The GitHub repository aamnarifa/Wheat-Diseases-Detection contains a labelled image folder "datasets" with 5 categories: black point, fusarium foot rot, healthy leaf, leaf blight, wheat blast. Examples follow, each with its label.

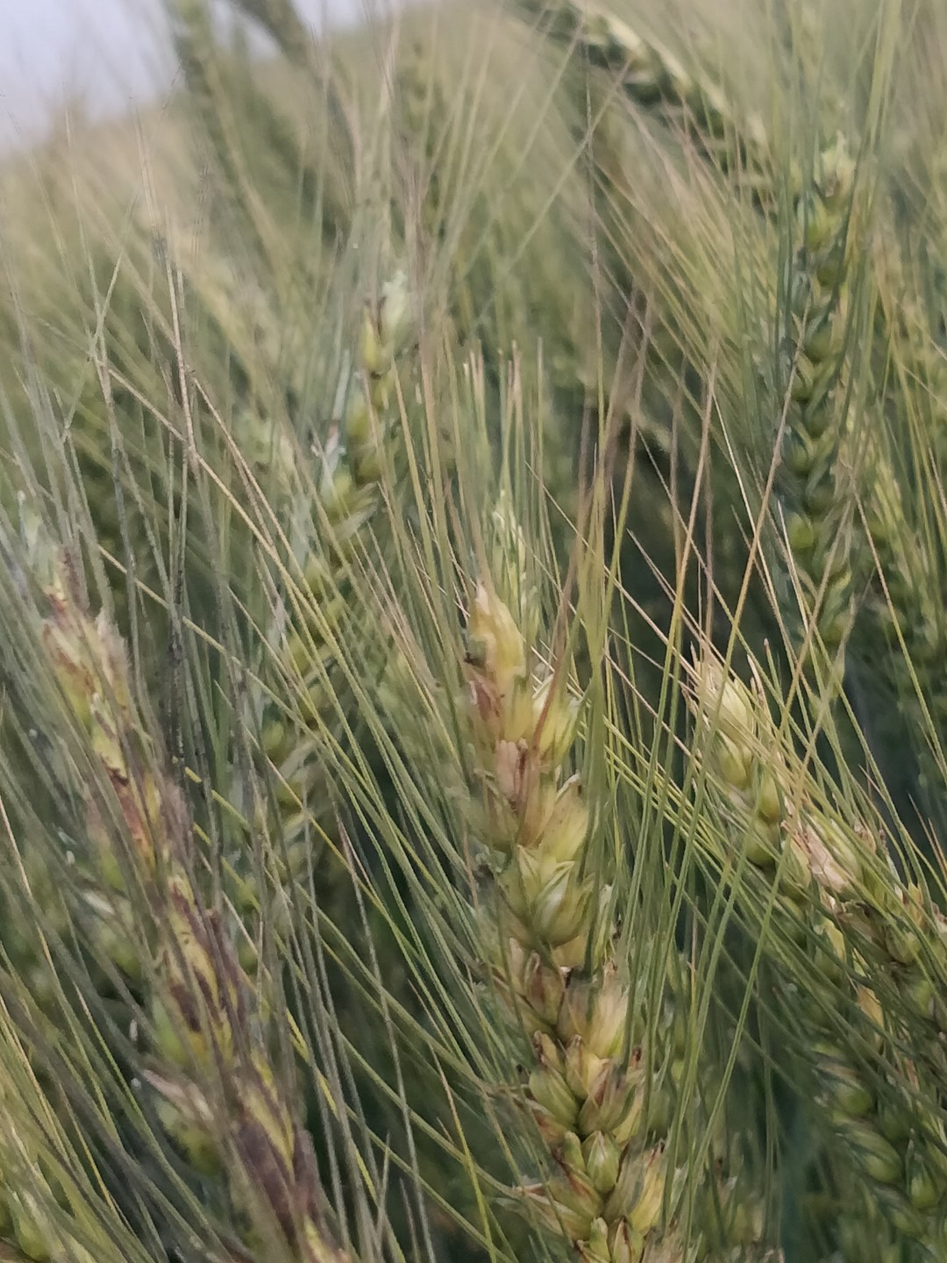
Label: black point

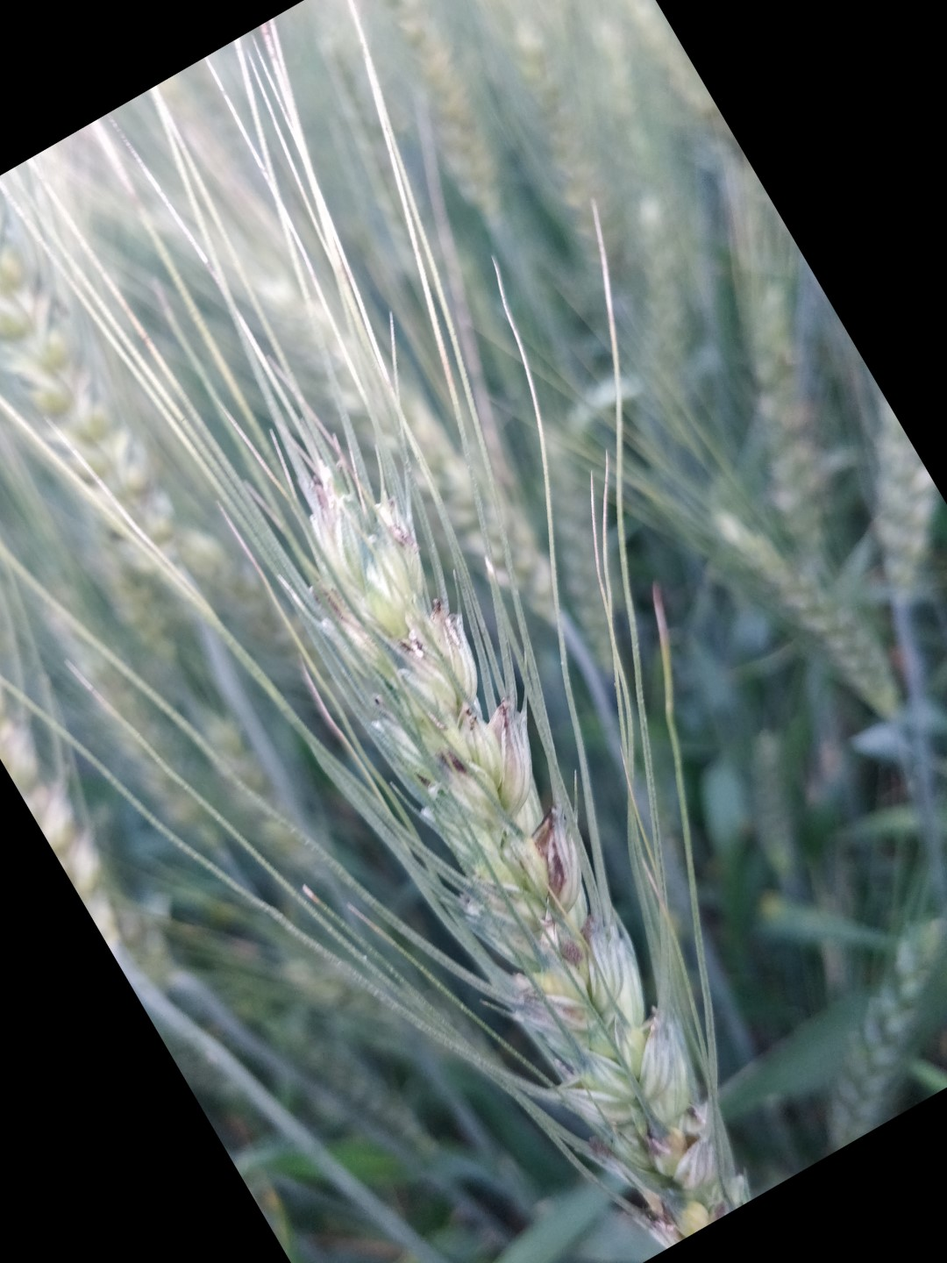
Label: black point

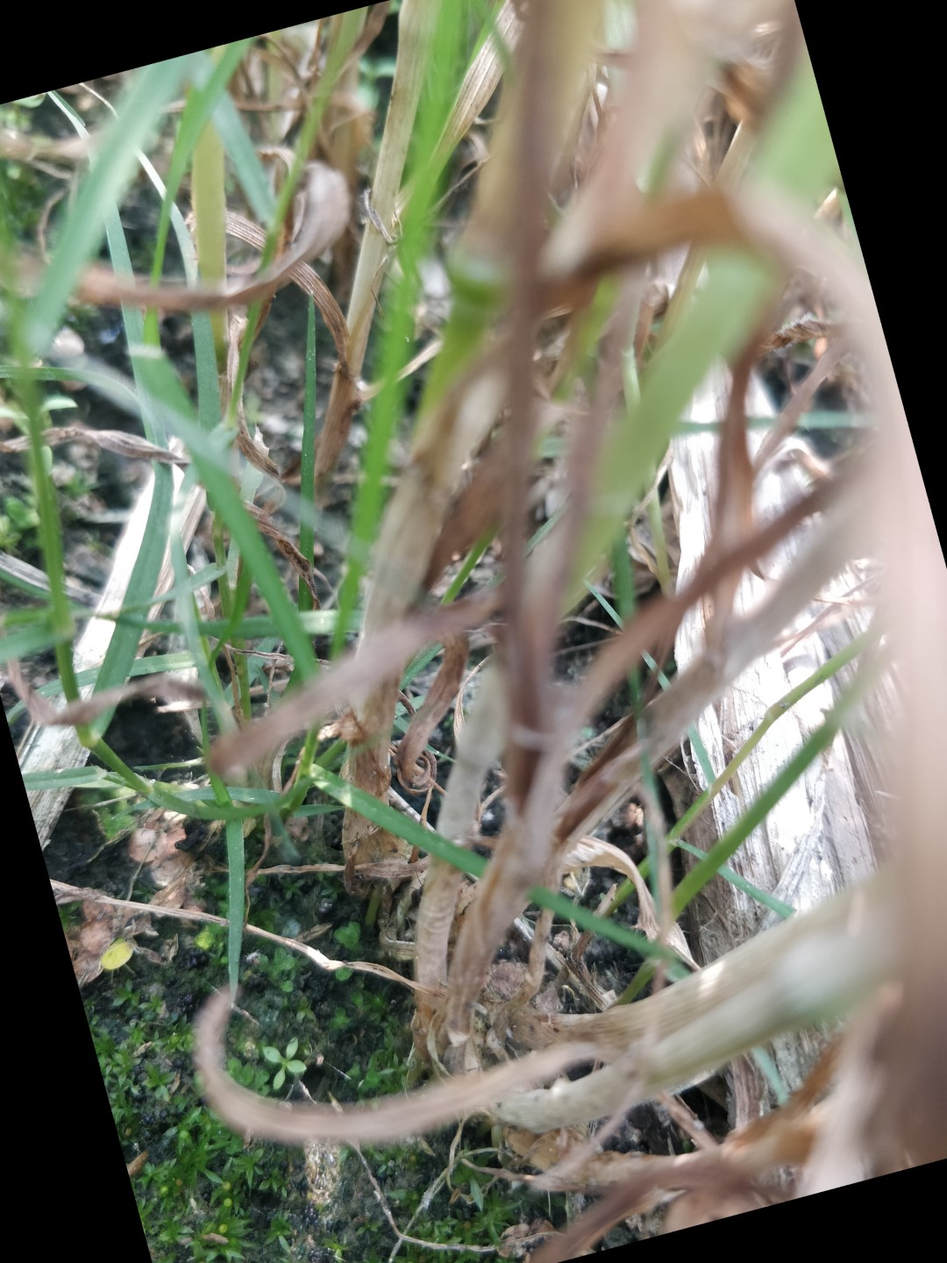
Label: fusarium foot rot

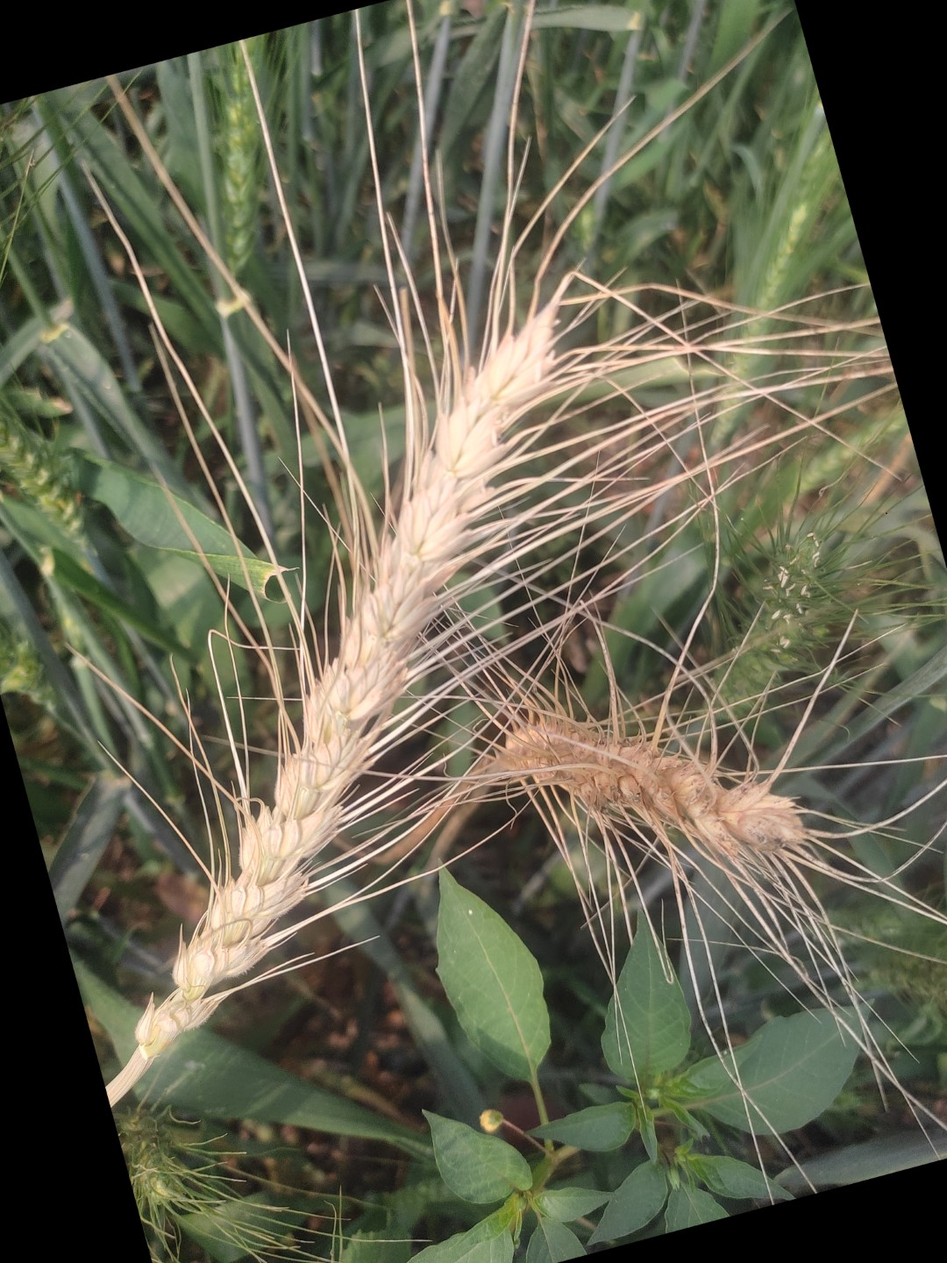
Label: wheat blast

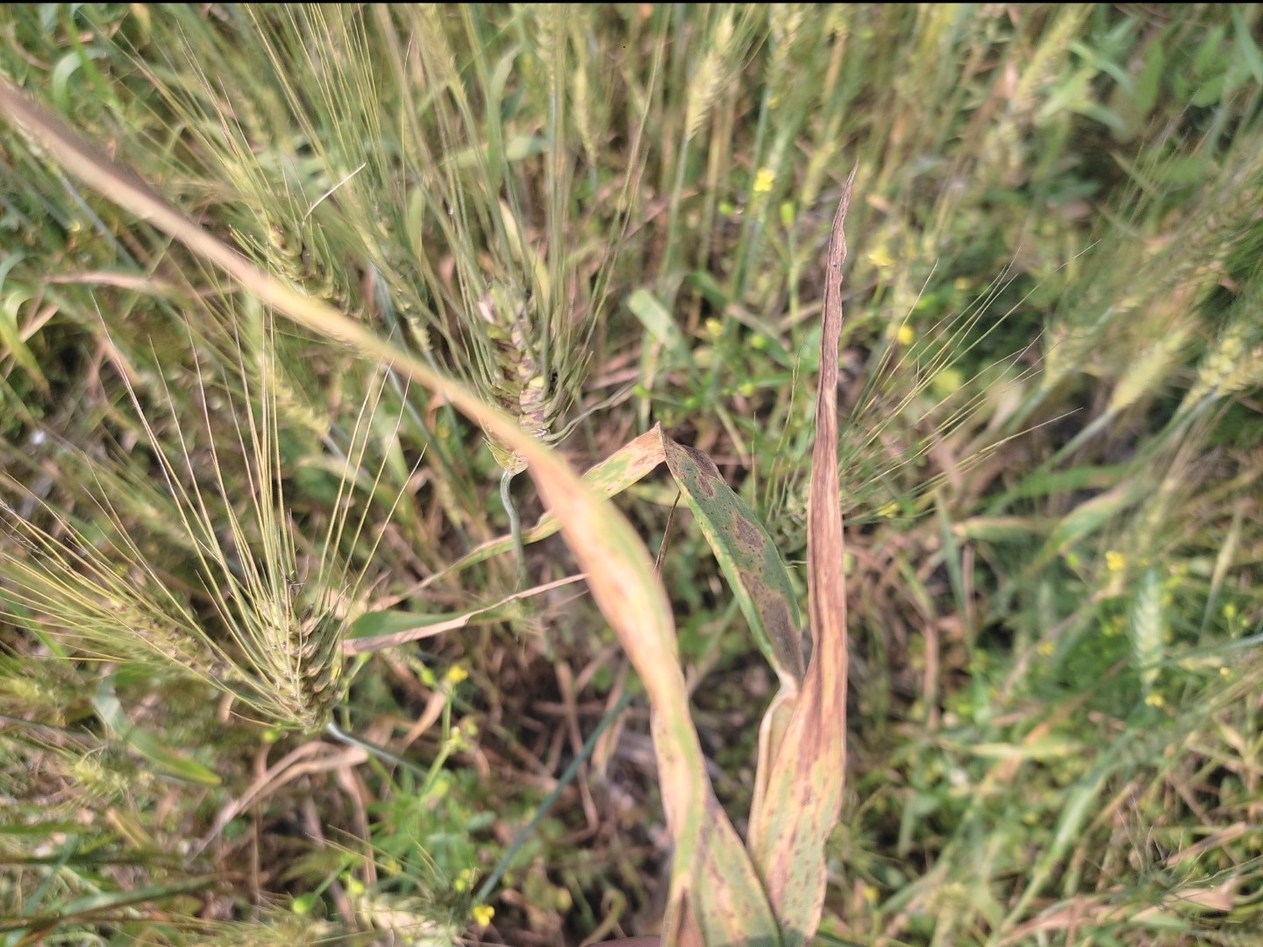
Label: leaf blight

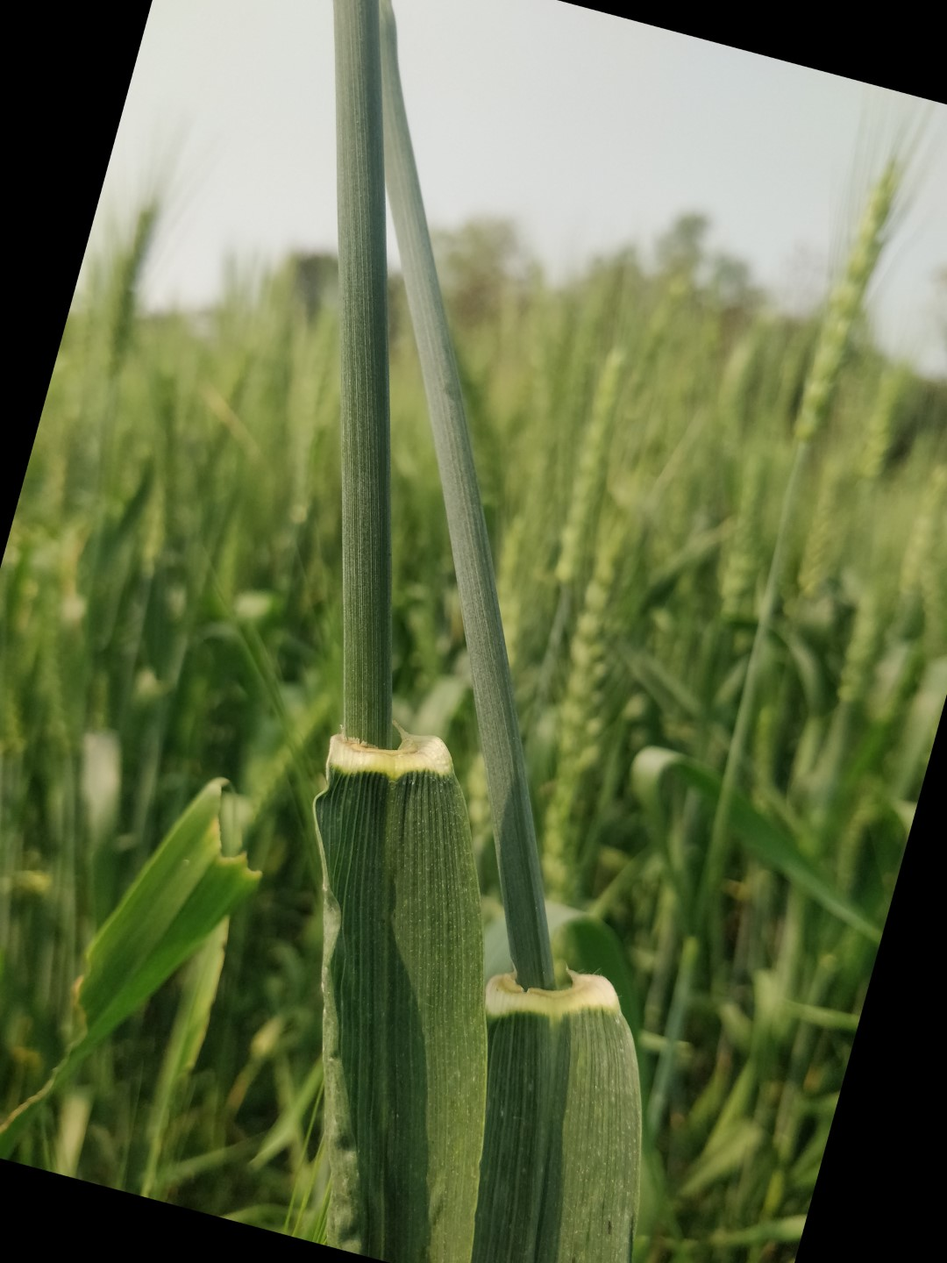
Label: healthy leaf
